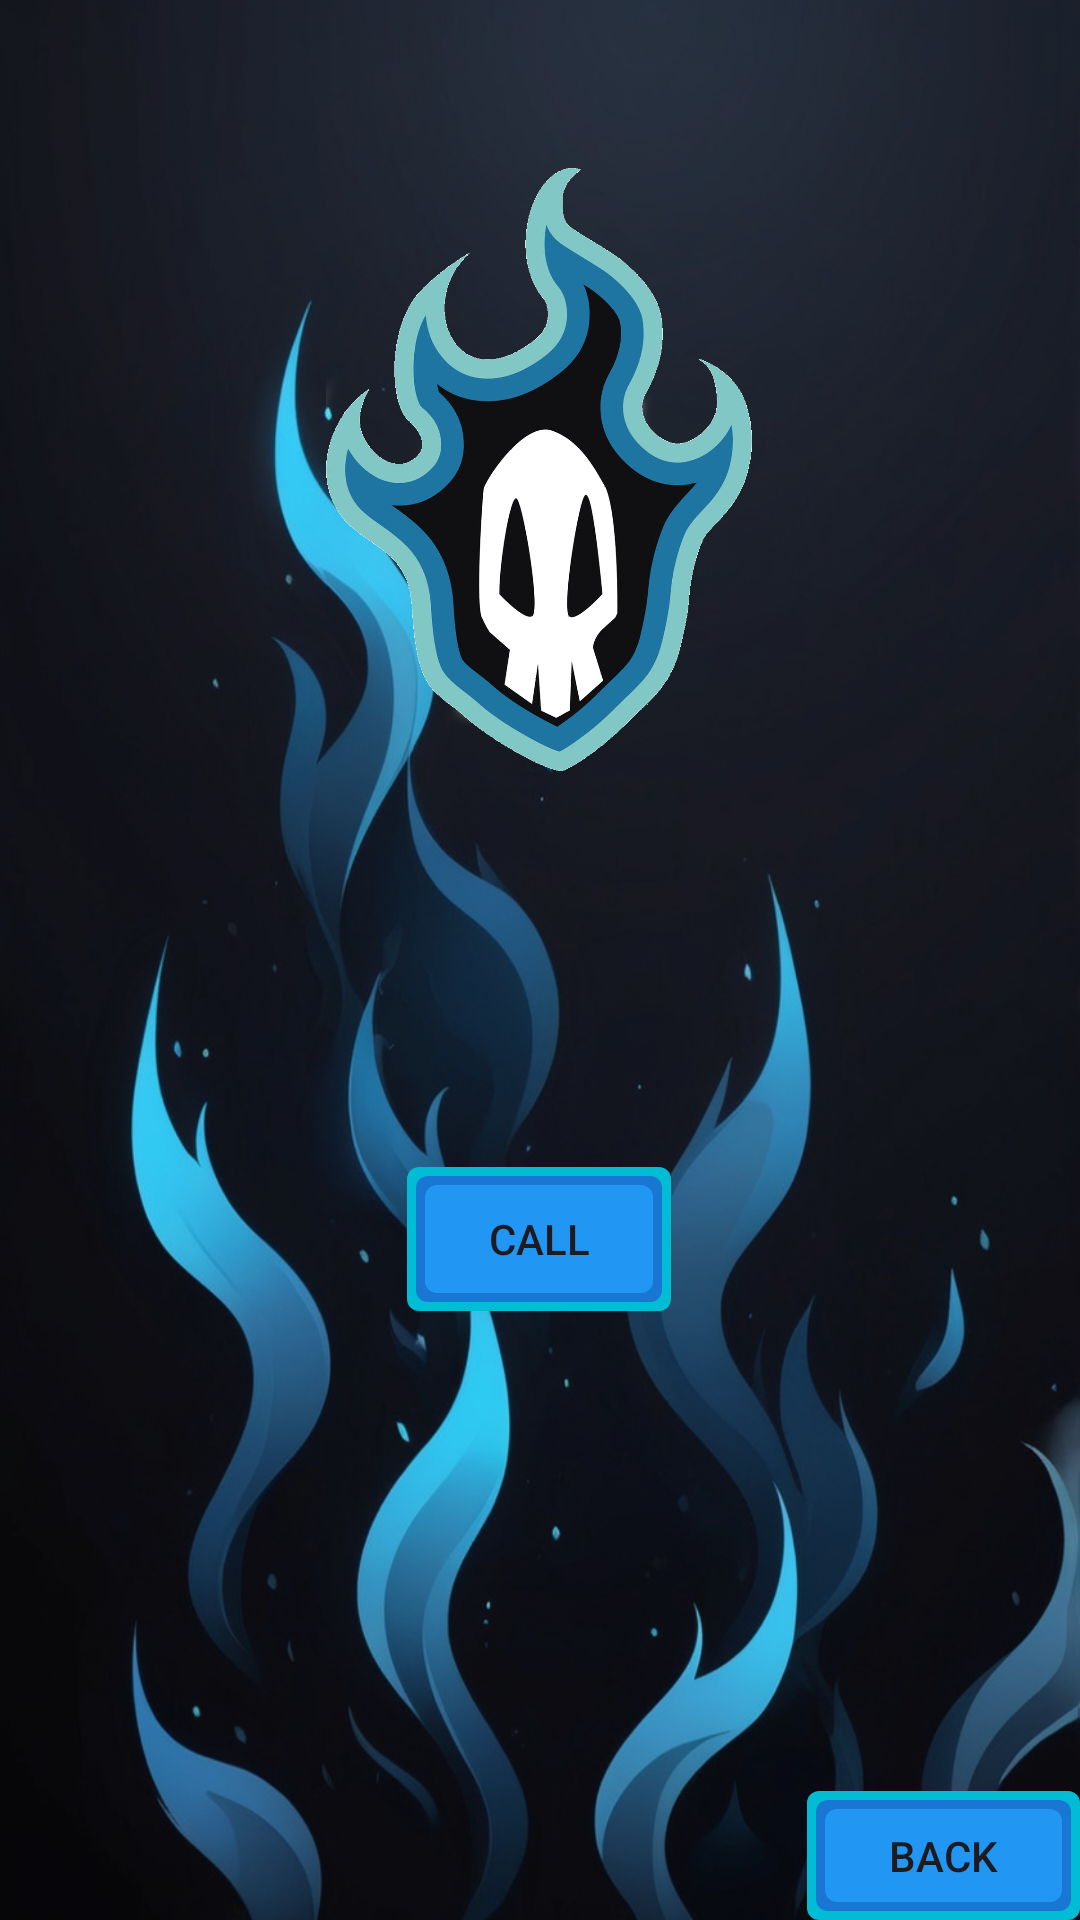

Reconstruct the res/layout file that produces this screen, plus the resources it refers to.
<!-- AndroidManifest.xml: application theme Theme.ActividadEv1 -->
<!-- res/layout/activity_phone_call.xml -->
<?xml version="1.0" encoding="utf-8"?>
<androidx.constraintlayout.widget.ConstraintLayout xmlns:android="http://schemas.android.com/apk/res/android"
    xmlns:app="http://schemas.android.com/apk/res-auto"
    xmlns:tools="http://schemas.android.com/tools"
    android:id="@+id/main"
    android:layout_width="match_parent"
    android:layout_height="match_parent"
    android:background="@drawable/bck"
    tools:context=".PhoneCallActivity">

  <ImageView
      android:id="@+id/imageView2"
      android:layout_width="294dp"
      android:layout_height="201dp"
      android:layout_marginTop="56dp"
      app:layout_constraintEnd_toEndOf="parent"
      app:layout_constraintHorizontal_bias="0.495"
      app:layout_constraintStart_toStartOf="parent"
      app:layout_constraintTop_toTopOf="parent"
      app:srcCompat="@drawable/logo2" />

  <Button
      android:id="@+id/call_btn"
      android:layout_width="wrap_content"
      android:layout_height="wrap_content"
      android:layout_marginTop="48dp"
      app:backgroundTint="@null"
      android:background="@drawable/main_buttons"
      android:text="@string/call"
      app:layout_constraintEnd_toEndOf="@+id/phone_number_txt"
      app:layout_constraintStart_toStartOf="@+id/phone_number_txt"
      app:layout_constraintTop_toBottomOf="@+id/phone_number_txt" />

  <Button
      android:id="@+id/back_btn"
      android:layout_width="91dp"
      android:layout_height="43dp"
      app:backgroundTint="@null"
      android:background="@drawable/main_buttons"
      android:text="@string/back"
      app:layout_constraintBottom_toBottomOf="parent"
      app:layout_constraintEnd_toEndOf="parent" />

  <TextView
      android:id="@+id/phone_number_txt"
      android:layout_width="148dp"
      android:layout_height="44dp"
      android:layout_marginTop="40dp"
      android:text=""
      android:textAlignment="center"
      android:textColor="#FFFFFF"
      android:textSize="20sp"
      app:layout_constraintEnd_toEndOf="@+id/imageView2"
      app:layout_constraintStart_toStartOf="@+id/imageView2"
      app:layout_constraintTop_toBottomOf="@+id/imageView2" />

</androidx.constraintlayout.widget.ConstraintLayout>
<!-- resources referenced by this layout -->
<resources>
  <!-- drawable bck: jpg bitmap (drawable, 312464 bytes) -->
  <!-- drawable logo2: png bitmap (drawable, 289095 bytes) -->
  <!-- drawable main_buttons (drawable) -->
  <layer-list xmlns:android="http://schemas.android.com/apk/res/android">
      <item>
          <shape android:shape="rectangle">
              <solid android:color="#00bcd4" />
              <corners android:radius="4dp" />
          </shape>
      </item>
  
  
      <item android:top="3dp" android:bottom="3dp" android:left="3dp" android:right="3dp">
          <shape android:shape="rectangle">
              <solid android:color="#1976d2" />
              <corners android:radius="4dp" />
          </shape>
      </item>
  
      <item android:top="6dp" android:bottom="6dp" android:left="6dp" android:right="6dp">
          <shape android:shape="rectangle">
              <solid android:color="#2196f3" />
              <corners android:radius="4dp" />
          </shape>
      </item>
  </layer-list>
  <string name="back">BACK</string>
  <string name="call">CALL</string>
  <style name="Theme.ActividadEv1" parent="Base.Theme.ActividadEv1" />
  <style name="Base.Theme.ActividadEv1" parent="Theme.Material3.DayNight.NoActionBar">
          
          
      </style>
</resources>
